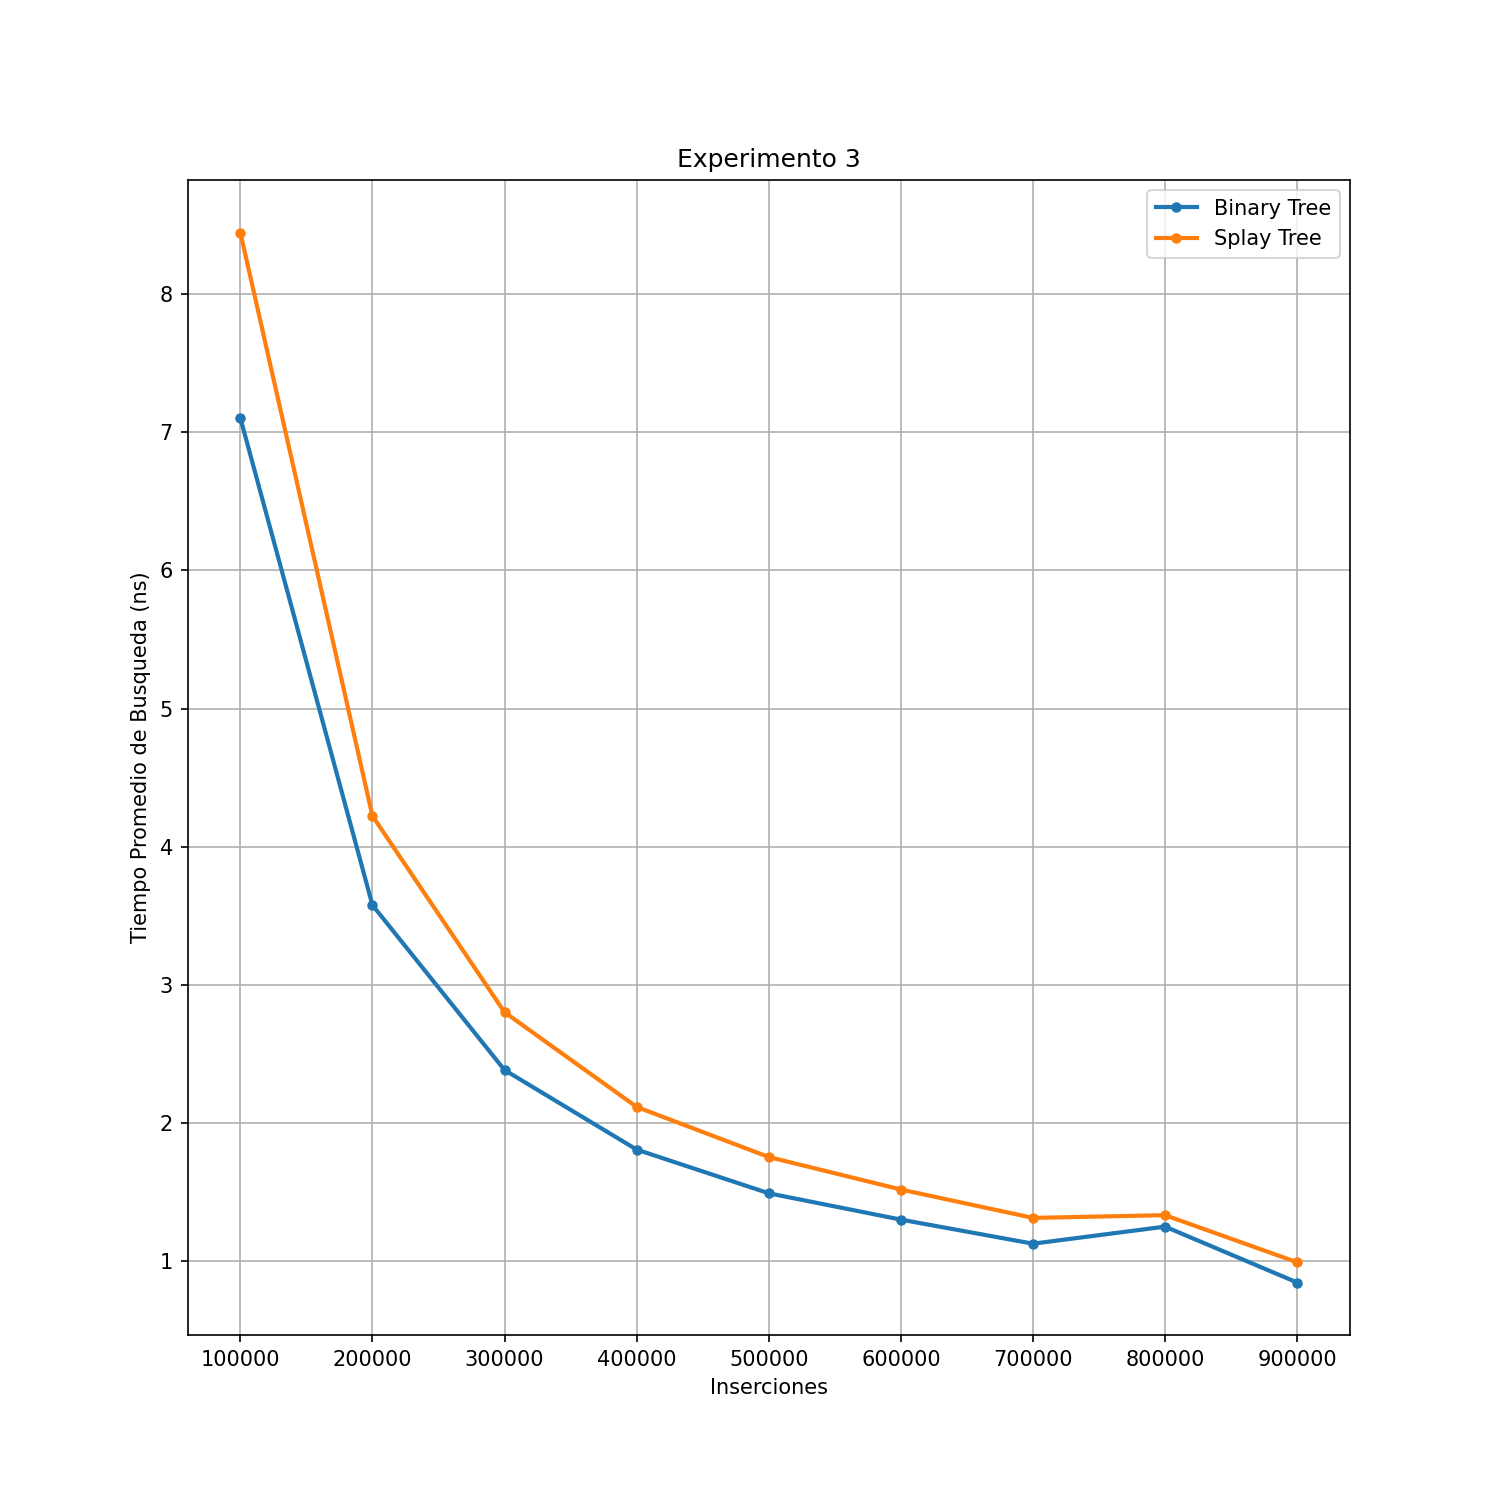

Source data for this figure (header and first rows):
i, BT time(ns), BT avg time (ns), ST time(ns), ST avg time (ns)
100000, 71032600, 7.103, 84451900, 8.445
200000, 71554200, 3.578, 84466300, 4.223
300000, 71532400, 2.384, 84085100, 2.803
400000, 72357100, 1.809, 84701500, 2.118
500000, 74631400, 1.493, 87751100, 1.755
600000, 78130100, 1.302, 91196900, 1.52
700000, 78950200, 1.128, 92021100, 1.315
800000, 100107400, 1.251, 106736900, 1.334
900000, 76235200, 0.8471, 89399200, 0.9933
